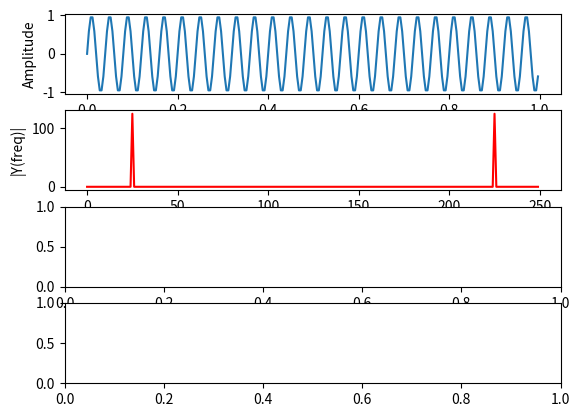

Here is the Python script that generated this plot: (Note: this script raises an exception after producing the figure.)
import matplotlib.pyplot as plt
import numpy as np
import seaborn

Fs = 250.0; # sampling rate采样率
Ts = 1.0/Fs; # sampling interval 采样区间
t = np.arange(0,1,Ts) # time vector,这里Ts也是步长
print(t)
ff = 25; # frequency of the signal信号频率
y = np.sin(2*np.pi*ff*t)
print(y)
print(np.sin(2*np.pi*25*0.02))
n = len(y) # length of the signal
print(n)
k = np.arange(n)
print(k)
T = n/Fs
frq = k/T # two sides frequency range
frq1 = frq[range(int(n/2))] # one side frequency range
print(frq1)
print(frq)
print("t is")
print(T)
YY = np.fft.fft(y) # 未归一化
Y = np.fft.fft(y)/n # fft computing and normalization 归一化
Y1 = Y[range(int(n/2))]

fig, ax = plt.subplots(4, 1)

ax[0].plot(t,y)
ax[0].set_xlabel('Time')
ax[0].set_ylabel('Amplitude')

ax[1].plot(frq,abs(YY),'r') # plotting the spectrum
ax[1].set_xlabel('Freq (Hz)')
ax[1].set_ylabel('|Y(freq)|')

ax[2].plot(frq,abs(Y),'G') # plotting the spectrum
ax[2].set_xlabel('Freq (Hz)')
ax[2].set_ylabel('|Y(freq)|')

ax[3].plot(frq1,abs(Y1),'B') # plotting the spectrum
ax[3].set_xlabel('Freq (Hz)')
ax[3].set_ylabel('|Y(freq)|')

plt.show()
